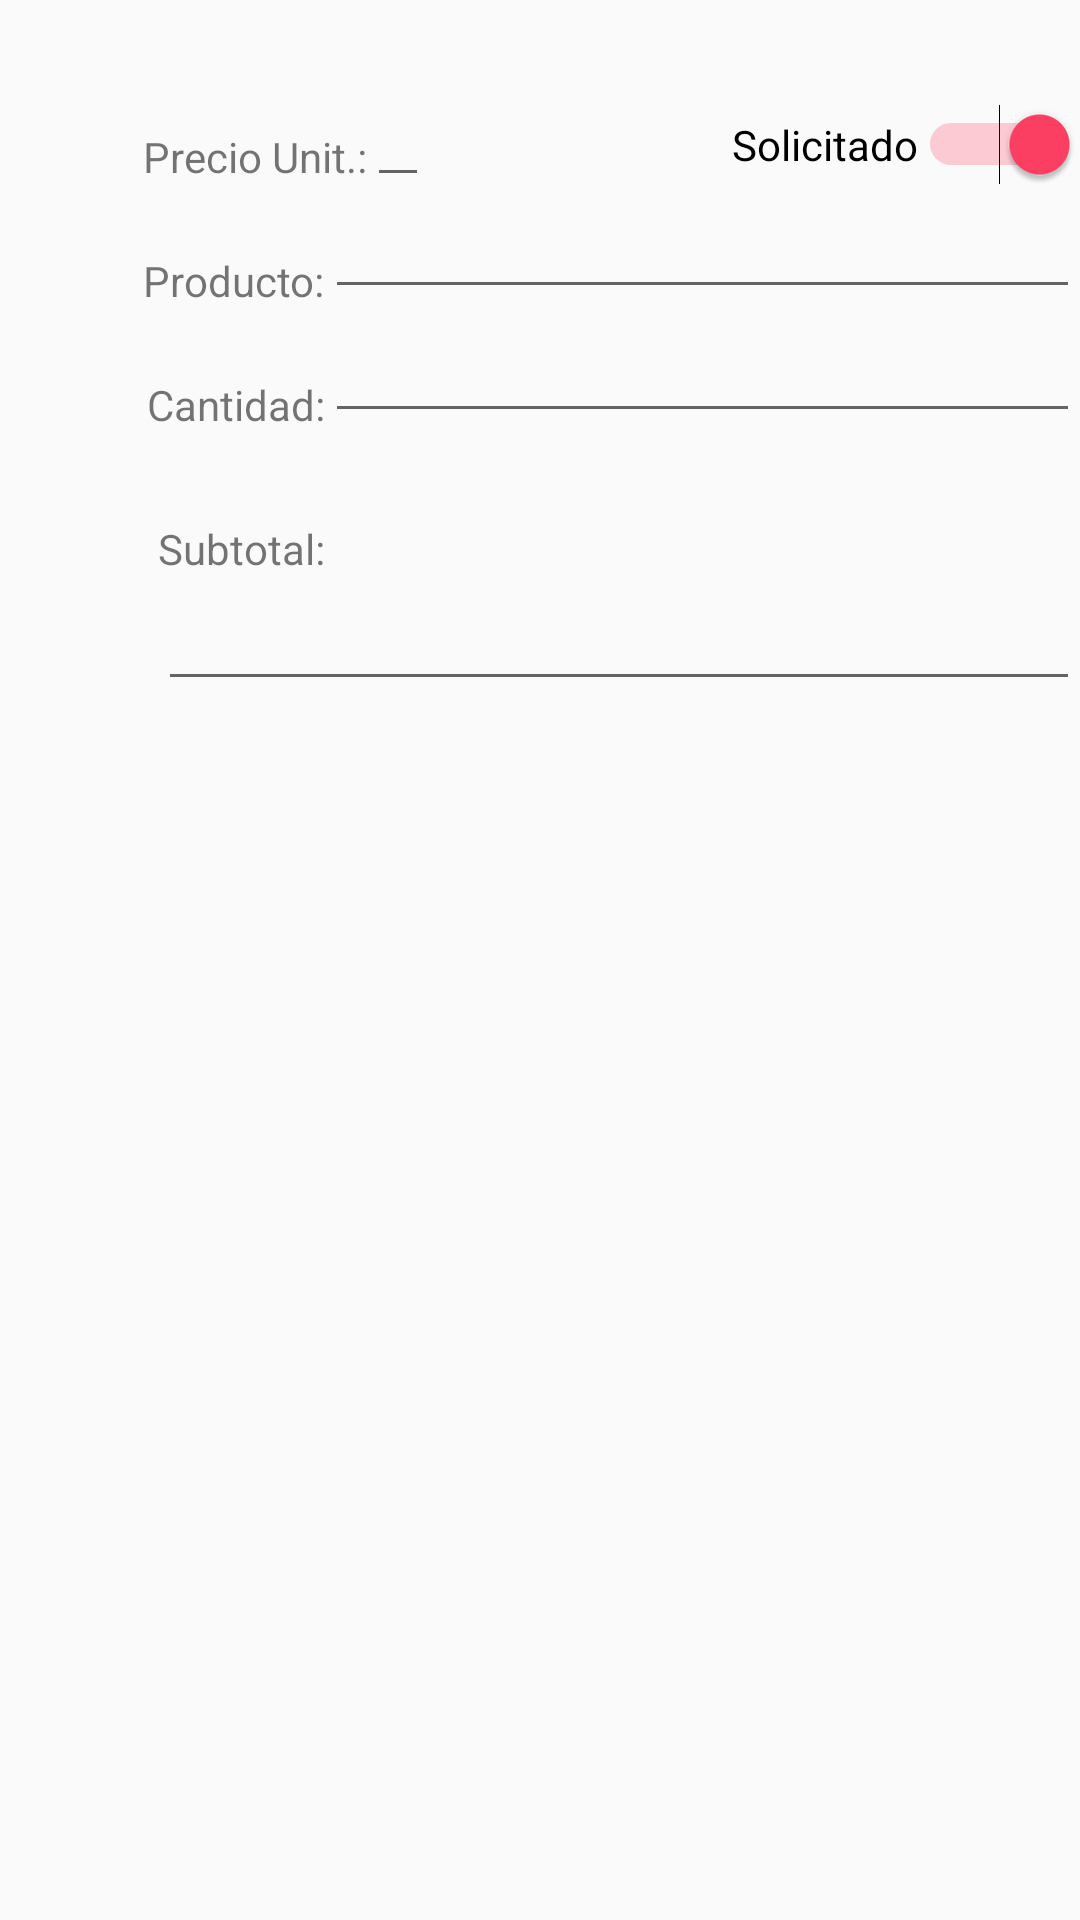

Here is an Android app screen rendered from its layout file. Give the layout XML and the strings, colors and styles it references.
<!-- AndroidManifest.xml: application theme AppTheme -->
<!-- res/layout/fragmento.xml -->
<RelativeLayout xmlns:android="http://schemas.android.com/apk/res/android"
        android:layout_gravity="bottom"
        android:layout_width="match_parent"
        android:layout_height="match_parent">

        <TextView
            android:layout_width="wrap_content"
            android:layout_height="wrap_content"
            android:textAppearance="?android:attr/textAppearanceSmall"
            android:text="Producto:"
            android:id="@+id/ProductoLblExtra"
            android:layout_marginTop="84dp"
            android:layout_alignParentTop="true"
            android:layout_toStartOf="@+id/productoTxt" />

        <EditText
            android:layout_width="match_parent"
            android:layout_height="wrap_content"
            android:id="@+id/productoTxt"
            android:layout_alignBottom="@+id/ProductoLblExtra"
            android:layout_toEndOf="@+id/CantidadLblExtra" />

        <TextView
            android:layout_width="wrap_content"
            android:layout_height="wrap_content"
            android:id="@+id/precioUnitarioExtraLbl"
            android:text="Precio Unit.:"
            android:layout_alignBottom="@+id/solicitadoSwitch"
            android:layout_alignStart="@+id/ProductoLblExtra" />
        <EditText
            android:layout_width="wrap_content"
            android:layout_height="wrap_content"
            android:id="@+id/precioUnitarioExtraTxt"
            android:layout_alignBaseline="@+id/solicitadoSwitch"
            android:layout_alignBottom="@+id/solicitadoSwitch"
            android:layout_toEndOf="@+id/precioUnitarioExtraLbl" />


        <TextView
            android:layout_width="wrap_content"
            android:layout_height="wrap_content"
            android:textAppearance="?android:attr/textAppearanceSmall"
            android:text="Cantidad:"
            android:id="@+id/CantidadLblExtra"
            android:layout_marginRight="55dp"
            android:layout_above="@+id/SubtotalLbl"
            android:layout_alignParentStart="true"
            android:layout_marginStart="49dp" />

        <EditText
            android:layout_width="match_parent"
            android:layout_height="wrap_content"
            android:inputType="numberSigned"
            android:id="@+id/CantidadExtraTxt"
            android:layout_below="@+id/ProductoLblExtra"
            android:layout_alignStart="@+id/productoTxt" />

        <TextView
            android:layout_width="wrap_content"
            android:layout_height="wrap_content"
            android:text="Subtotal:"
            android:id="@+id/SubtotalLbl"
            android:layout_below="@+id/CantidadExtraTxt"
            android:layout_alignEnd="@+id/CantidadLblExtra"
            android:layout_marginTop="29dp" />

        <EditText
            android:layout_width="fill_parent"
            android:layout_height="wrap_content"
            android:id="@+id/SubtotalExtraTxt"
            android:layout_below="@+id/SubtotalLbl"
            android:layout_alignStart="@+id/SubtotalLbl"
            android:layout_alignEnd="@+id/CantidadExtraTxt" />

        <Switch
            android:layout_width="wrap_content"
            android:layout_height="wrap_content"
            android:text="Solicitado"
            android:id="@+id/solicitadoSwitch"
            android:checked="true"
            android:layout_above="@+id/productoTxt"
            android:layout_alignEnd="@+id/productoTxt" />


    </RelativeLayout>
<!-- resources referenced by this layout -->
<resources>
  <style name="AppTheme" parent="Theme.AppCompat.Light.DarkActionBar">
          
          
          <item name="colorPrimary">@color/verdeAgua</item>
          <item name="colorPrimaryDark">@color/colorPrimaryDark</item>
          <item name="colorAccent">@color/colorAccent</item>
          
  
          
          
          <item name="android:spinnerItemStyle">
              @style/spinnerItemStyle
          </item>
  
          
          <item name="android:spinnerDropDownItemStyle">
              @style/spinnerDropDownItemStyle
          </item>
          
      </style>
  <color name="verdeAgua">#3fb57e</color>
  <color name="colorPrimaryDark">#050717</color>
  <color name="colorAccent">#ff4063</color>
  <style name="spinnerItemStyle">
          <item name="android:padding">16dp</item>
          <item name="android:textSize">12sp</item>
          <item name="android:textColor">#000000</item>
      </style>
  <style name="spinnerDropDownItemStyle">
          <item name="android:padding">9dp</item>
          <item name="android:textSize">10sp</item>
          <item name="android:textColor">#293b28</item>
      </style>
</resources>
